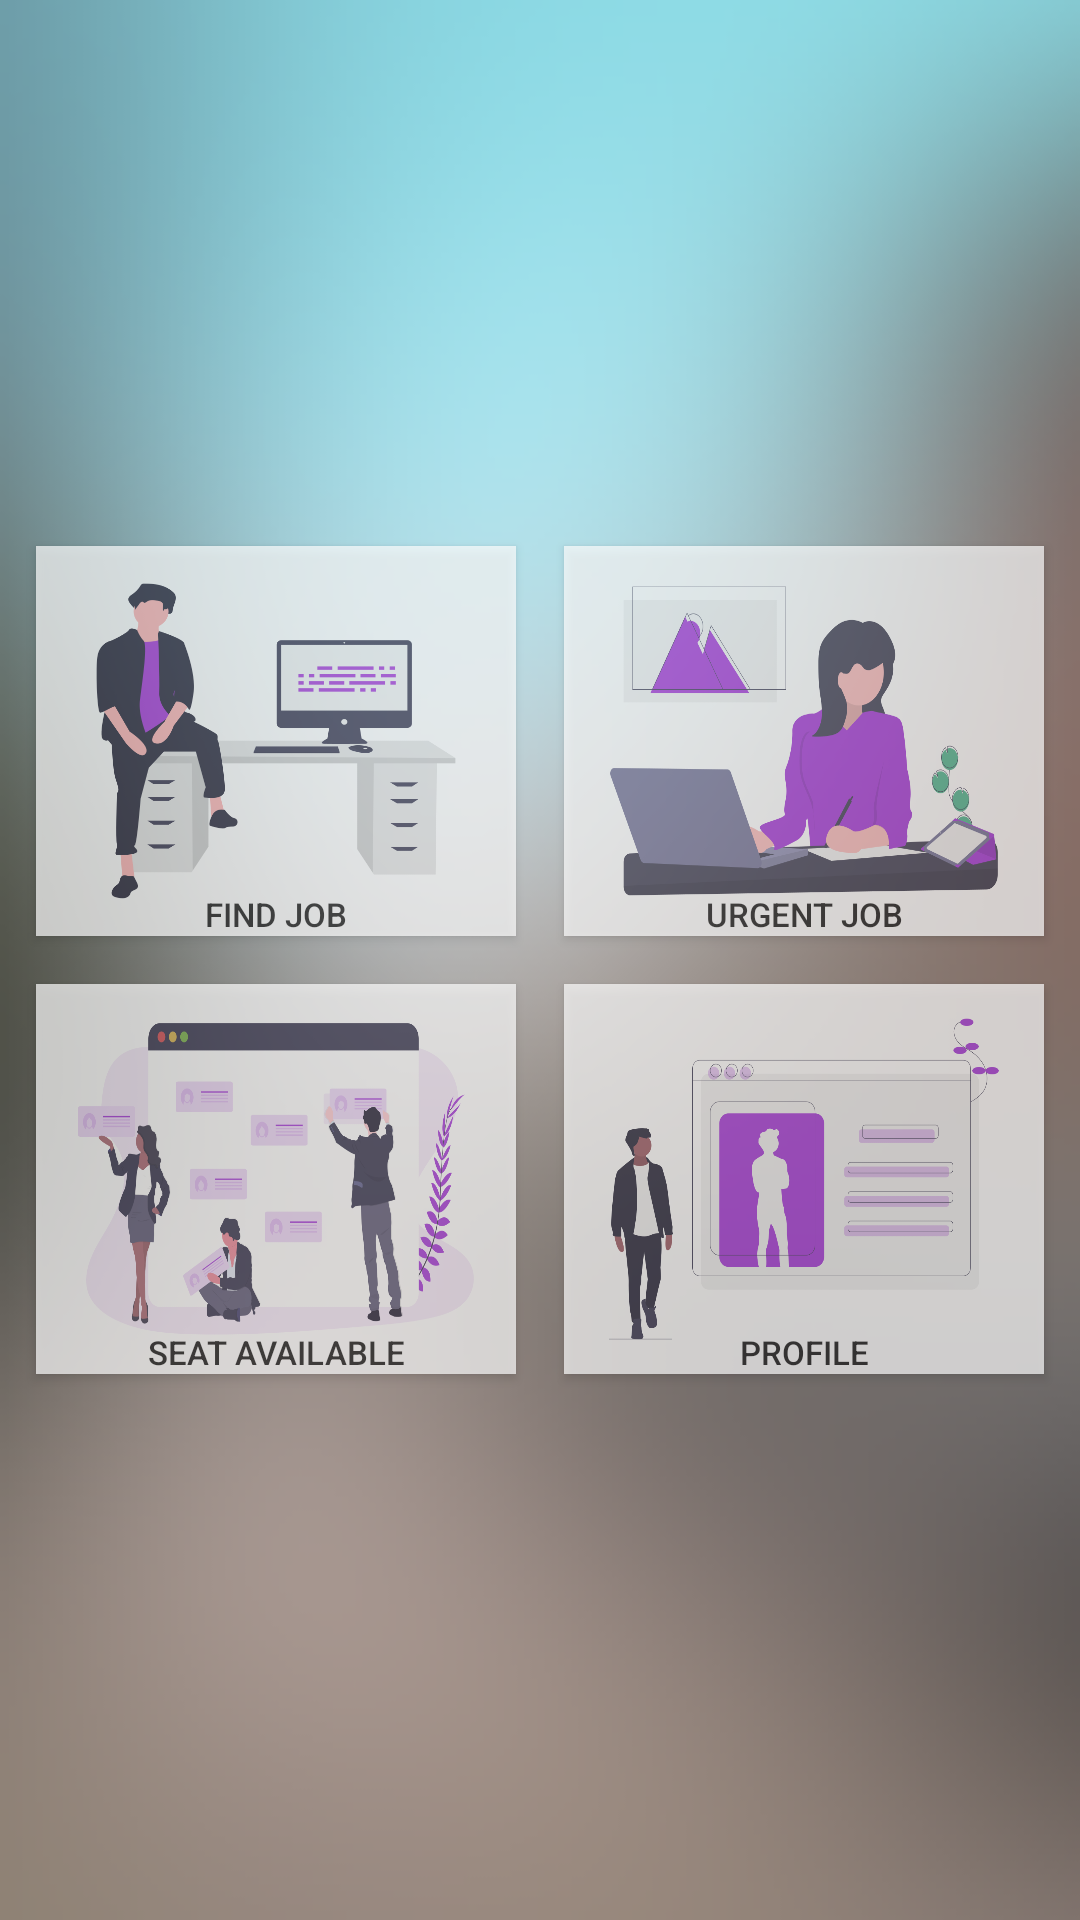

Reconstruct the res/layout file that produces this screen, plus the resources it refers to.
<!-- AndroidManifest.xml: application theme AppTheme -->
<!-- res/layout/activity_dash_board.xml -->
<?xml version="1.0" encoding="utf-8"?>
<LinearLayout xmlns:android="http://schemas.android.com/apk/res/android"
    xmlns:app="http://schemas.android.com/apk/res-auto"
    xmlns:tools="http://schemas.android.com/tools"
    android:layout_width="match_parent"
    android:layout_height="match_parent"
    android:background="@drawable/sag"
    android:orientation="vertical"
    android:gravity="center">

    <LinearLayout
        android:layout_width="match_parent"
        android:layout_height="wrap_content"
        android:orientation="horizontal"
        android:gravity="center"
        >

        <Button
            android:layout_width="160dp"
            android:layout_height="130dp"
            android:layout_margin="8dp"
            android:alpha="0.7"
            android:background="@drawable/job_img"
            android:text="Find Job"
            android:textAlignment="center"
            tools:ignore="RtlCompat"
            android:textSize="11sp"
            android:gravity="bottom"
            android:tooltipText="Job" />

        <Button
            android:layout_margin="8dp"
            android:layout_width="160dp"
            android:layout_height="130dp"
            android:alpha="0.7"
            android:text="Urgent Job"
            android:textAlignment="center"
            android:textSize="11sp"
            tools:ignore="RtlCompat"
            android:gravity="bottom"
            android:tooltipText="Urgent Job"
            android:background="@drawable/urgentjob_img"/>

    </LinearLayout>

    <LinearLayout
        android:layout_width="match_parent"
        android:layout_height="wrap_content"
        android:gravity="center">

        <Button
            android:layout_margin="8dp"
            android:layout_width="160dp"
            android:layout_height="130dp"
            android:alpha="0.7"
            android:textSize="11sp"
            android:tooltipText="Seat"
            android:text="seat available"
            android:textAlignment="center"
            tools:ignore="RtlCompat"
            android:gravity="bottom"
            android:background="@drawable/sea"/>

        <Button
            android:layout_margin="8dp"
            android:layout_width="160dp"
            android:layout_height="130dp"
            android:alpha="0.7"
            android:text="Profile"
            android:textSize="11sp"
            android:textAlignment="center"
            tools:ignore="RtlCompat"
            android:gravity="bottom"
            android:tooltipText="Profile"
            android:background="@drawable/profile"/>

    </LinearLayout>


</LinearLayout>
<!-- resources referenced by this layout -->
<resources>
  <!-- drawable job_img: png bitmap (drawable, 30757 bytes) -->
  <!-- drawable profile: png bitmap (drawable, 39402 bytes) -->
  <!-- drawable sag: png bitmap (drawable, 140176 bytes) -->
  <!-- drawable sea: png bitmap (drawable, 85701 bytes) -->
  <!-- drawable urgentjob_img: png bitmap (drawable, 48628 bytes) -->
  <style name="AppTheme" parent="Theme.AppCompat.Light.DarkActionBar">
          
          <item name="colorPrimary">@color/colorPrimary</item>
          <item name="colorPrimaryDark">@color/colorPrimaryDark</item>
          <item name="colorAccent">@color/colorAccent</item>
  
      </style>
  <color name="colorPrimary">#03A9F4</color>
  <color name="colorPrimaryDark">#1e2d3b</color>
  <color name="colorAccent">#03A9F4</color>
</resources>
